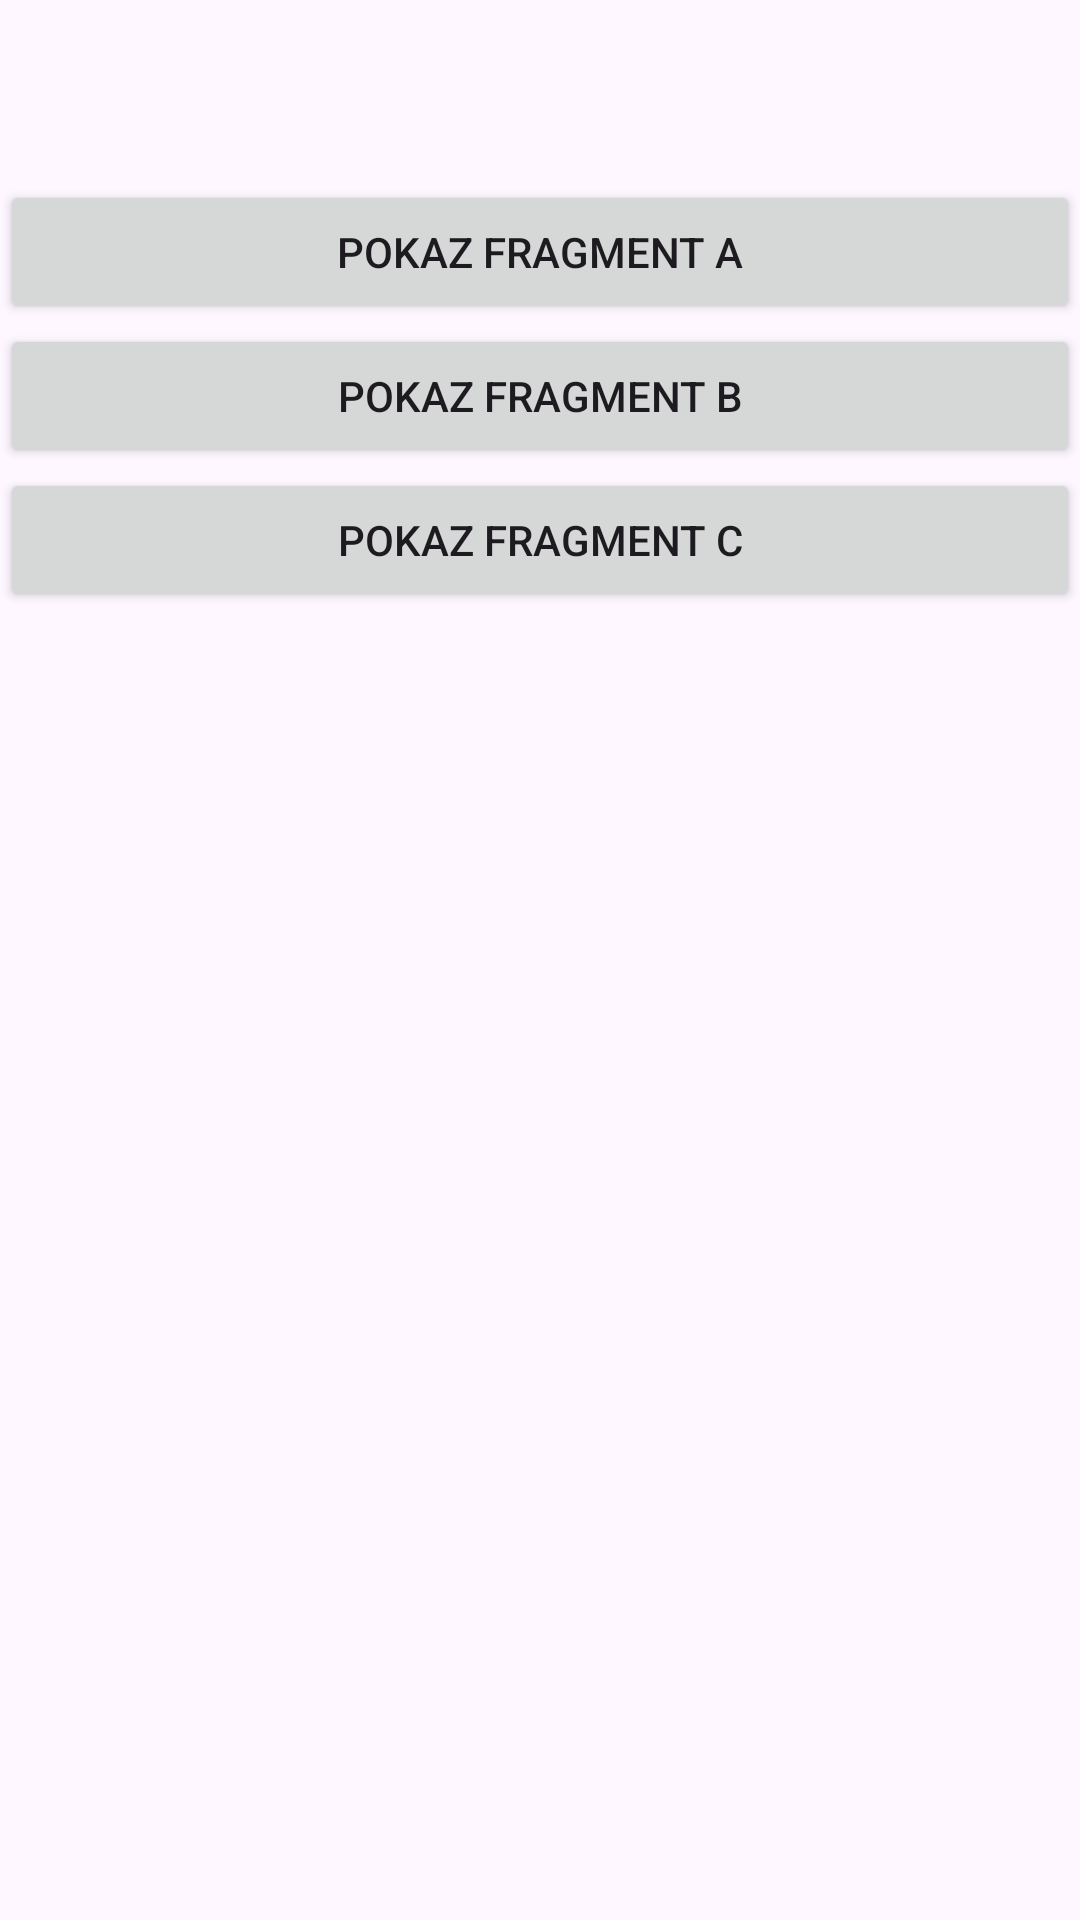

The Android layout XML behind this screen, and the referenced resources:
<!-- AndroidManifest.xml: application theme Theme.Fragmenty_wprowadzenie -->
<!-- res/layout/activity_main.xml -->
<?xml version="1.0" encoding="utf-8"?>
<LinearLayout xmlns:android="http://schemas.android.com/apk/res/android"
    xmlns:app="http://schemas.android.com/apk/res-auto"
    xmlns:tools="http://schemas.android.com/tools"
    android:id="@+id/main"
    android:gravity="center"
    android:orientation="vertical"
    android:layout_width="match_parent"
    android:layout_height="match_parent"
    tools:context=".MainActivity">


    <Button
        android:id="@+id/button"
        android:layout_marginTop="60dp"
        android:layout_width="match_parent"
        android:layout_height="wrap_content"
        android:text="Pokaz Fragment A" />

    <Button
        android:id="@+id/button2"
        android:layout_width="match_parent"
        android:layout_height="wrap_content"
        android:text="Pokaz Fragment B" />

    <Button
        android:id="@+id/button3"
        android:layout_width="match_parent"
        android:layout_height="wrap_content"
        android:text="Pokaz Fragment C" />

    <androidx.fragment.app.FragmentContainerView
        android:id="@+id/fragment_container_dynamic"
        android:layout_width="match_parent"
        android:layout_height="match_parent"
        android:layout_marginTop="16dp"/>
</LinearLayout>
<!-- resources referenced by this layout -->
<resources>
  <style name="Theme.Fragmenty_wprowadzenie" parent="Base.Theme.Fragmenty_wprowadzenie" />
  <style name="Base.Theme.Fragmenty_wprowadzenie" parent="Theme.Material3.DayNight.NoActionBar">
          
          
      </style>
</resources>
